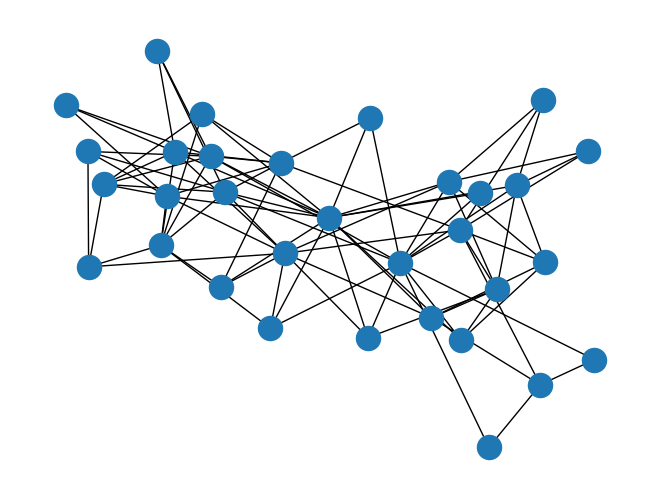

Generate this figure with matplotlib:
"""
==========
Davis Club
==========

Davis Southern Club Women

Shows how to make unipartite projections of the graph and compute the
properties of those graphs.

These Data were collected by Davis et al. in the 1930s.
They represent observed attendance at 14 social events by 18 Southern women.
The graph is bipartite (clubs, women).
"""
import matplotlib.pyplot as plt
import networkx as nx
import networkx.algorithms.bipartite as bipartite

G = nx.davis_southern_women_graph()
women = G.graph["top"]
clubs = G.graph["bottom"]

print("Biadjacency matrix")
print(bipartite.biadjacency_matrix(G, women, clubs))

# project bipartite graph onto women nodes
W = bipartite.projected_graph(G, women)
print()
print("#Friends, Member")
for w in women:
    print(f"{W.degree(w)} {w}")

# project bipartite graph onto women nodes keeping number of co-occurence
# the degree computed is weighted and counts the total number of shared contacts
W = bipartite.weighted_projected_graph(G, women)
print()
print("#Friend meetings, Member")
for w in women:
    print(f"{W.degree(w, weight='weight')} {w}")

nx.draw(G)
plt.show()
